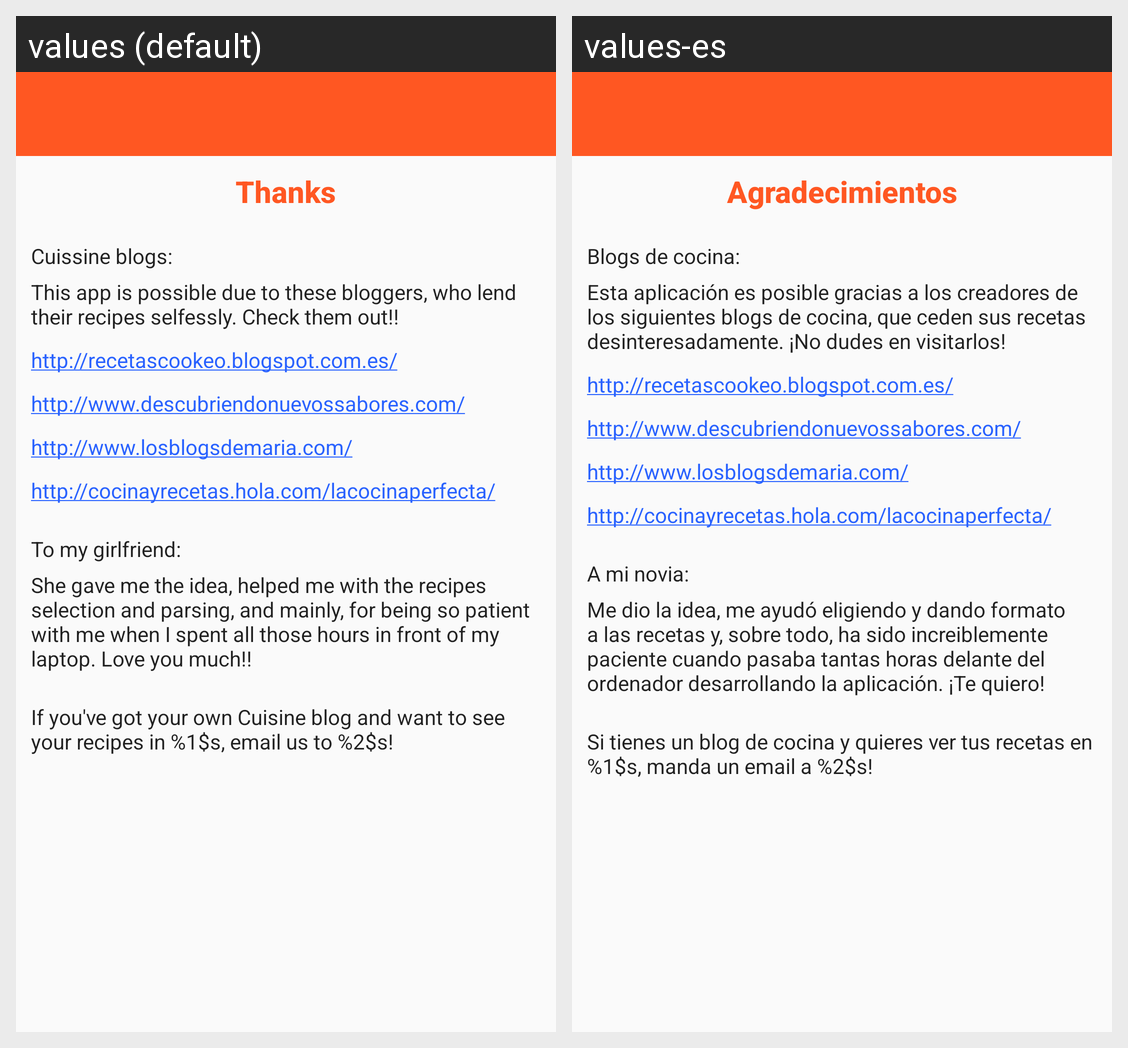

Locale-by-locale string values for the Android screen shown in this grid:
Android screen res/layout/activity_thanks.xml rendered under 2 locales, left to right: values (default), values-es. Device: Nexus 5 (rendered at 1080×1920; each locale shown at half size, 540×960, under a caption strip naming it); theme SettingsTheme.
Strings drawn on this screen, with the default value and each locale's value (text and hints the layout hard-codes, and strings that could not be matched under every locale, appear in the picture but are not listed):

thanks
  values: Thanks
  values-es: Agradecimientos

thanks_blogs_title
  values: Cuissine blogs:
  values-es: Blogs de cocina:

thanks_intro
  values: This app is possible due to these bloggers, who lend their recipes selfessly. Check them out!!
  values-es: Esta aplicación es posible gracias a los creadores de los siguientes blogs de cocina, que ceden sus recetas desinteresadamente. ¡No dudes en visitarlos!

colaborator1
  values: http://recetascookeo.blogspot.com.es/
  values-es: http://recetascookeo.blogspot.com.es/  [not translated; the default value is used]

colaborator2
  values: http://www.descubriendonuevossabores.com/
  values-es: http://www.descubriendonuevossabores.com/  [not translated; the default value is used]

colaborator3
  values: http://www.losblogsdemaria.com/
  values-es: http://www.losblogsdemaria.com/  [not translated; the default value is used]

colaborator4
  values: http://cocinayrecetas.hola.com/lacocinaperfecta/
  values-es: http://cocinayrecetas.hola.com/lacocinaperfecta/  [not translated; the default value is used]

support_girl_title
  values: To my girlfriend:
  values-es: A mi novia:

support_girl_body
  values: She gave me the idea, helped me with the recipes selection and parsing, and mainly, for being so patient with me when I spent all those hours in front of my laptop. Love you much!!
  values-es: Me dio la idea, me ayudó eligiendo y dando formato a las recetas y, sobre todo, ha sido increiblemente paciente cuando pasaba tantas horas delante del ordenador desarrollando la aplicación. ¡Te quiero!

support_recipes
  values: If you've got your own Cuisine blog and want to see your recipes in %1$s, email us to %2$s!
  values-es: Si tienes un blog de cocina y quieres ver tus recetas en %1$s, manda un email a %2$s!
